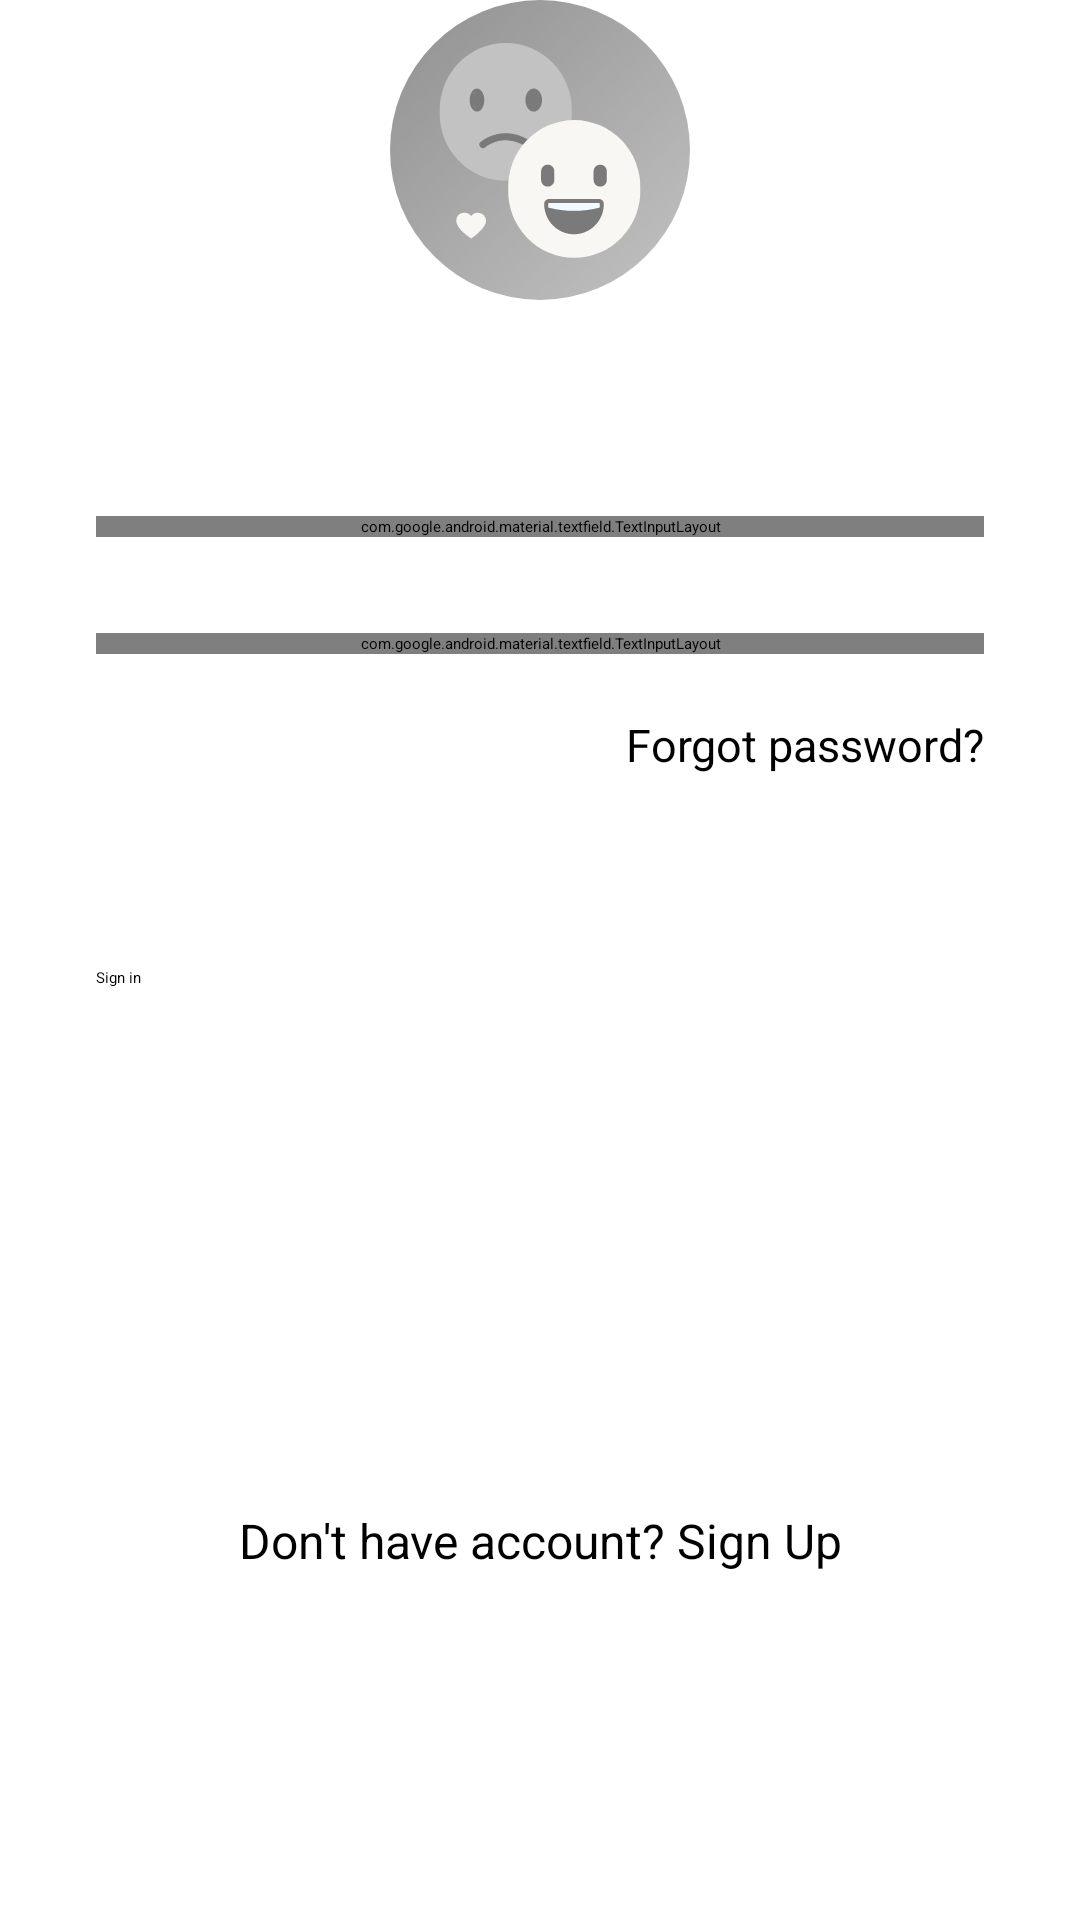

Reconstruct the res/layout file that produces this screen, plus the resources it refers to.
<!-- AndroidManifest.xml: application theme Theme.App.Starting -->
<!-- res/layout/fragment_login_email.xml -->
<?xml version="1.0" encoding="utf-8"?>
<androidx.constraintlayout.widget.ConstraintLayout xmlns:android="http://schemas.android.com/apk/res/android"
        xmlns:app="http://schemas.android.com/apk/res-auto"
        xmlns:tools="http://schemas.android.com/tools"
        android:layout_width="match_parent"
        android:layout_height="match_parent"
        tools:theme="@style/Theme.ZeroApp"
        android:transitionName="@string/transition_name_for_sign_in">

    <ImageView
            android:id="@+id/entry_icon_app"
            android:layout_width="wrap_content"
            android:layout_height="wrap_content"
            android:src="@drawable/icon_app"
            app:layout_constraintEnd_toEndOf="parent"
            app:layout_constraintStart_toStartOf="parent"
            app:layout_constraintTop_toTopOf="parent"
            app:layout_constraintHorizontal_bias="0.5"
            />

    <include
            android:id="@+id/stub_progress_login"
            layout="@layout/view_progress_indicator"
          />

    <com.google.android.material.textfield.TextInputLayout
            style="@style/Widget.MaterialComponents.TextInputLayout.OutlinedBox"
            android:id="@+id/email_layout"
            android:layout_width="match_parent"
            android:layout_height="wrap_content"
            android:hint="@string/email"
            android:layout_marginEnd="@dimen/margin_normal"
            android:layout_marginStart="@dimen/margin_normal"
            android:layout_marginTop="@dimen/margin_high_one"
            app:layout_constraintEnd_toEndOf="parent"
            app:layout_constraintStart_toStartOf="parent"
            app:layout_constraintHorizontal_bias="0.0"
            app:layout_constraintVertical_bias="0.35"
            app:layout_constraintTop_toBottomOf="@+id/entry_icon_app">

        <com.google.android.material.textfield.TextInputEditText
                android:id="@+id/email_text"
                android:inputType="textEmailAddress"
                android:layout_width="match_parent"
                android:layout_height="wrap_content"
                android:textColorHint="@color/gray_less" />

    </com.google.android.material.textfield.TextInputLayout>

    <com.google.android.material.textfield.TextInputLayout
            style="@style/Widget.MaterialComponents.TextInputLayout.OutlinedBox"
            android:id="@+id/password_layout"
            android:layout_width="match_parent"
            android:layout_height="wrap_content"
            android:hint="@string/password"
            app:endIconMode="password_toggle"
            android:layout_marginEnd="@dimen/margin_normal"
            android:layout_marginStart="@dimen/margin_normal"
            android:layout_marginTop="@dimen/margin_normal"
            app:layout_constraintEnd_toEndOf="parent"
            app:layout_constraintStart_toStartOf="parent"
            app:layout_constraintHorizontal_bias="0.0"
            app:layout_constraintTop_toBottomOf="@+id/email_layout">

        <com.google.android.material.textfield.TextInputEditText
                android:id="@+id/password_text"
                android:inputType="textPassword"
                android:layout_width="match_parent"
                android:layout_height="wrap_content"
                android:textColorHint="@color/gray_less" />

    </com.google.android.material.textfield.TextInputLayout>

    <TextView
            android:id="@+id/reset_password_hint"
            android:layout_width="wrap_content"
            android:layout_height="wrap_content"
            android:text="@string/reset_password_hint"
            android:textSize="@dimen/textSize_small_1"
            android:layout_marginEnd="@dimen/margin_normal"
            app:layout_constraintBottom_toBottomOf="parent"
            app:layout_constraintEnd_toEndOf="parent"
            app:layout_constraintTop_toBottomOf="@+id/password_layout"
            app:layout_constraintVertical_bias="0.05" />

    <Button
            android:id="@+id/button_signIn"
            android:layout_width="match_parent"
            android:layout_marginEnd="@dimen/margin_normal"
            android:layout_marginStart="@dimen/margin_normal"
            android:layout_marginTop="@dimen/margin_high"
            android:layout_height="wrap_content"
            app:layout_constraintEnd_toEndOf="parent"
            app:layout_constraintStart_toStartOf="parent"
            android:text="@string/sign_in"
            app:layout_constraintTop_toBottomOf="@+id/reset_password_hint" />

    <TextView
            android:id="@+id/sign_up_hint"
            android:layout_width="wrap_content"
            android:layout_height="wrap_content"
            android:text="@string/don_have_acc"
            android:textSize="@dimen/textSize_normal_0"
            app:layout_constraintBottom_toBottomOf="parent"
            app:layout_constraintEnd_toEndOf="parent"
            app:layout_constraintTop_toBottomOf="@+id/button_signIn"
            app:layout_constraintStart_toStartOf="parent"
            app:layout_constraintVertical_bias="0.6" />

</androidx.constraintlayout.widget.ConstraintLayout>
<!-- res/layout/view_progress_indicator.xml (included above) -->
<?xml version="1.0" encoding="utf-8"?>
<ViewStub xmlns:android="http://schemas.android.com/apk/res/android"
        xmlns:app="http://schemas.android.com/apk/res-auto"
        android:layout_width="wrap_content"
        android:layout_height="wrap_content"
        android:inflatedId="@+id/inflate"
        android:layout="@layout/stub_view_progress_indicator"
        app:layout_constraintEnd_toEndOf="parent"
        app:layout_constraintStart_toStartOf="parent"
        app:layout_constraintTop_toTopOf="parent"
        app:layout_constraintBottom_toBottomOf="parent" />
<!-- res/layout/stub_view_progress_indicator.xml (included above) -->
<?xml version="1.0" encoding="utf-8"?>
<LinearLayout xmlns:android="http://schemas.android.com/apk/res/android"
        xmlns:tools="http://schemas.android.com/tools"
        android:layout_width="match_parent"
        android:layout_height="match_parent"
        android:orientation="vertical"
        tools:theme="@style/Theme.ZeroApp">

    <com.google.android.material.progressindicator.CircularProgressIndicator
            android:id="@+id/login_progress_indicator"
            android:layout_width="wrap_content"
            android:layout_height="wrap_content"
            android:indeterminate="true"
            android:layout_gravity="center"
            android:visibility="visible" />

    <TextView
            android:id="@+id/login_progress_text"
            android:layout_width="wrap_content"
            android:layout_gravity="center"
            android:layout_height="wrap_content"
            android:text="@string/login_progress_name"
            android:visibility="visible"
            android:textSize="@dimen/textSize_normal_0" />

</LinearLayout>
<!-- resources referenced by this layout -->
<resources>
  <color name="gray_less">#757575</color>
  <dimen name="margin_high">64dp</dimen>
  <dimen name="margin_high_one">72dp</dimen>
  <dimen name="margin_normal">32dp</dimen>
  <dimen name="textSize_normal_0">16dp</dimen>
  <dimen name="textSize_small_1">15dp</dimen>
  <!-- drawable icon_app: vector/xml drawable (drawable, 4811 chars, omitted) -->
  <string name="don_have_acc">Don\'t have account? Sign Up</string>
  <string name="email">Email</string>
  <string name="login_progress_name">Great day today…</string>
  <string name="password">Password</string>
  <string name="reset_password_hint">Forgot password?</string>
  <string name="sign_in">Sign in</string>
  <string name="transition_name_for_sign_in" translatable="false">transition_name_sign_in</string>
  <style name="Theme.App.Starting" parent="Theme.SplashScreen">
          <item name="windowSplashScreenBackground">@color/white</item>
          <item name="windowSplashScreenAnimatedIcon">@drawable/icon_app_animated</item>
          <item name="postSplashScreenTheme">@style/Theme.HowAreYou</item>
      </style>
  <color name="white">#FFFFFFFF</color>
  <!-- drawable icon_app_animated (drawable) -->
  <animated-vector xmlns:android="http://schemas.android.com/apk/res/android"
          android:drawable="@drawable/icon_app_splash">
      <target
              android:name="logo"
              android:animation="@animator/splash_animator_y" />
      <target
              android:name="logo"
              android:animation="@animator/splash_animator_x" />
  </animated-vector>
  <style name="Theme.HowAreYou" parent="Theme.Material3.DayNight.NoActionBar">
          
          <item name="colorPrimary">@color/teal_main</item>
          <item name="colorPrimaryVariant">@color/teal_main</item>
          <item name="colorOnPrimary">@color/white</item>
          
          <item name="colorSecondary">@color/teal_200</item>
          <item name="colorSecondaryVariant">@color/teal_700</item>
          <item name="colorOnSecondary">@color/black</item>
          
          <item name="android:statusBarColor">?attr/colorPrimaryVariant</item>
          
          <item name="android:fontFamily">@font/roboto_medium</item>
          <item name="android:textColor">@color/black</item>
  
      </style>
  <!-- drawable icon_app_splash: vector/xml drawable (drawable, 5905 chars, omitted) -->
  <color name="teal_main">#008394</color>
  <color name="teal_200">#FF03DAC5</color>
  <color name="teal_700">#FF018786</color>
  <color name="black">#FF000000</color>
</resources>
